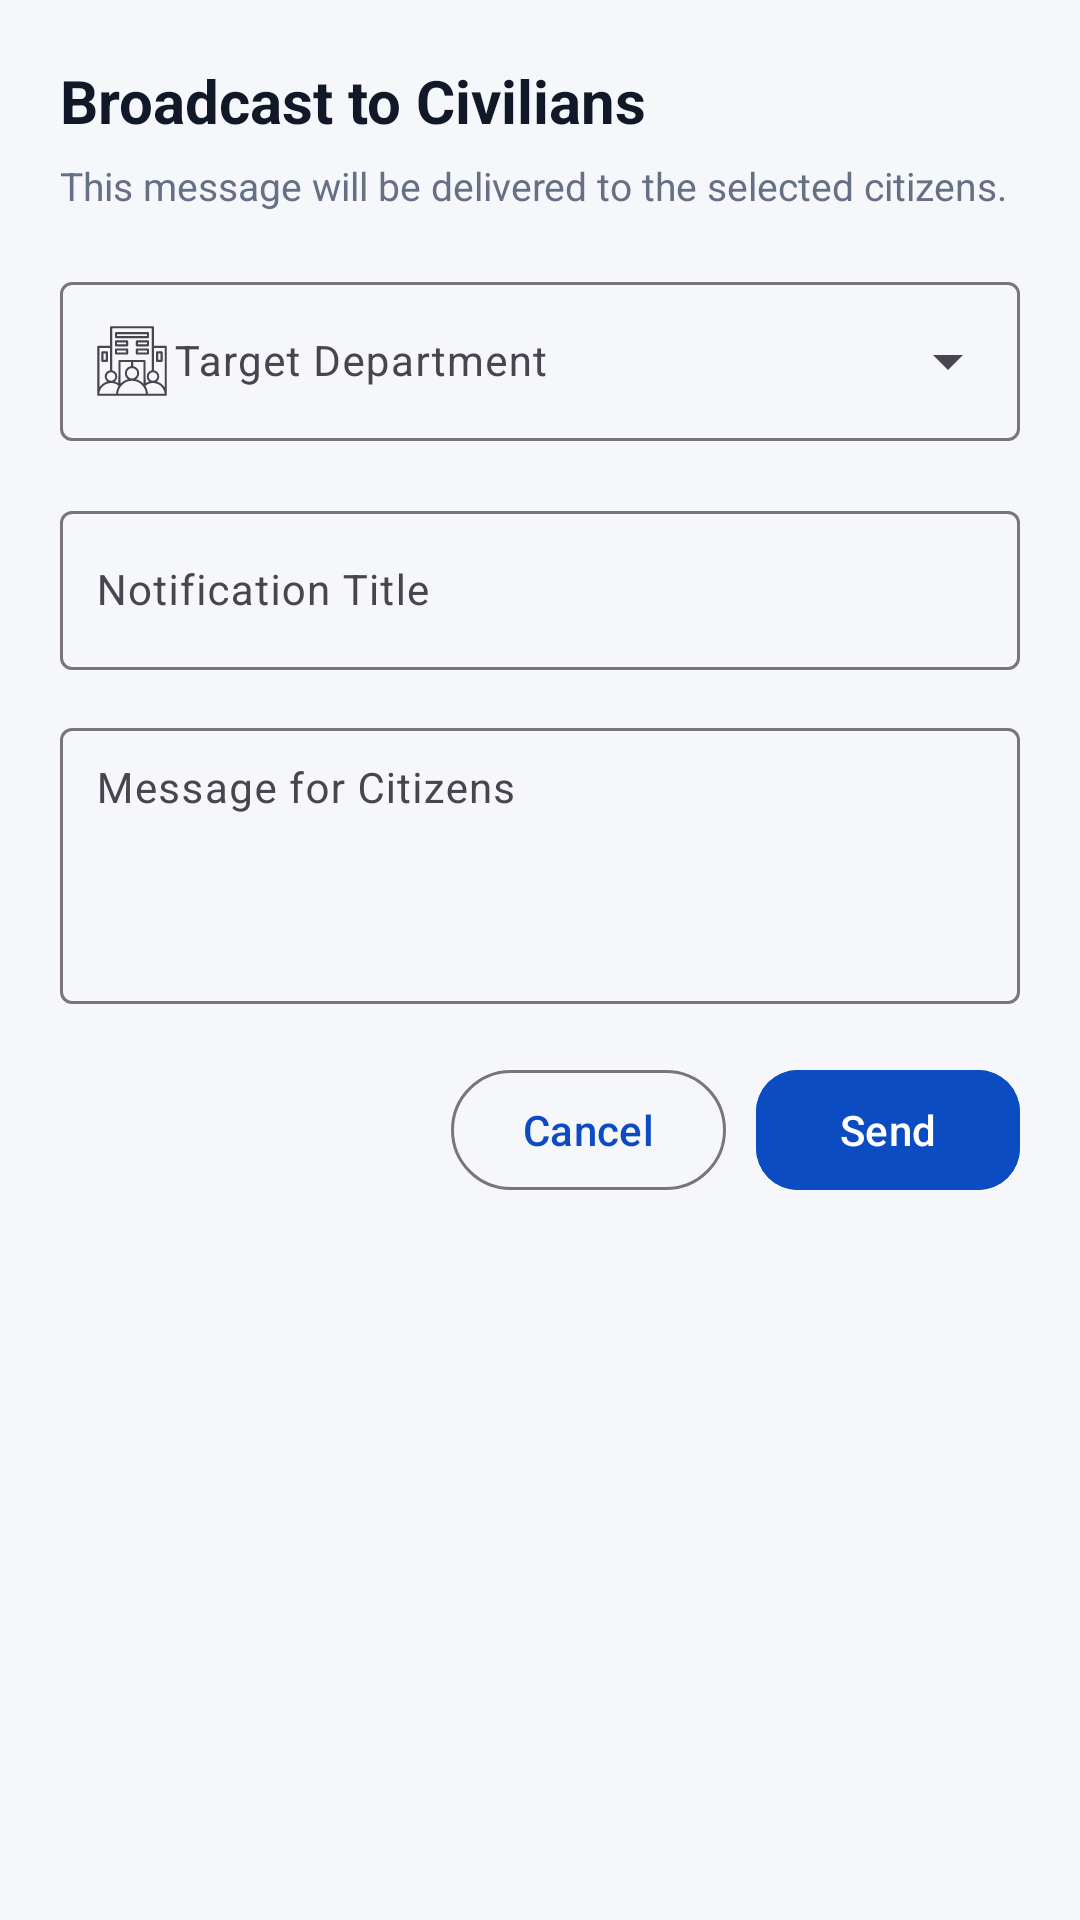

Produce the Android XML layout that renders to this screen, including the resource entries it uses.
<!-- AndroidManifest.xml: application theme Theme.Urban -->
<!-- res/layout/dialog_broadcast_message.xml -->
<?xml version="1.0" encoding="utf-8"?>
<ScrollView xmlns:android="http://schemas.android.com/apk/res/android"
    xmlns:app="http://schemas.android.com/apk/res-auto"
    android:layout_width="match_parent"
    android:layout_height="wrap_content"
    android:fillViewport="true">

    <LinearLayout
        android:layout_width="match_parent"
        android:layout_height="wrap_content"
        android:orientation="vertical"
        android:padding="20dp">

        <TextView
            android:id="@+id/tvBroadcastDialogTitle"
            android:layout_width="wrap_content"
            android:layout_height="wrap_content"
            android:text="Broadcast to Civilians"
            android:textColor="#111827"
            android:textSize="20sp"
            android:textStyle="bold" />

        <TextView
            android:id="@+id/tvBroadcastScope"
            android:layout_width="wrap_content"
            android:layout_height="wrap_content"
            android:layout_marginTop="6dp"
            android:text="This message will be delivered to the selected citizens."
            android:textColor="#667085"
            android:textSize="13sp" />

        <com.google.android.material.textfield.TextInputLayout
            android:id="@+id/tilBroadcastDepartment"
            style="@style/Widget.Material3.TextInputLayout.OutlinedBox.ExposedDropdownMenu"
            android:layout_width="match_parent"
            android:layout_height="wrap_content"
            android:layout_marginTop="18dp"
            android:hint="Target Department"
            app:endIconMode="dropdown_menu"
            app:startIconDrawable="@drawable/department">

            <AutoCompleteTextView
                android:id="@+id/actBroadcastDepartment"
                android:layout_width="match_parent"
                android:layout_height="wrap_content"
                android:focusable="false"
                android:inputType="none"
                android:paddingStart="38dp"
                android:paddingEnd="12dp"
                android:textColor="#111827"
                android:textSize="14sp" />
        </com.google.android.material.textfield.TextInputLayout>

        <TextView
            android:id="@+id/tvLockedDepartment"
            android:layout_width="wrap_content"
            android:layout_height="wrap_content"
            android:layout_marginTop="18dp"
            android:background="@drawable/bg_dashboard_scope_badge"
            android:paddingHorizontal="12dp"
            android:paddingVertical="8dp"
            android:text="Department Locked"
            android:textColor="#0B4CC2"
            android:textSize="13sp"
            android:textStyle="bold"
            android:visibility="gone" />

        <com.google.android.material.textfield.TextInputLayout
            android:id="@+id/tilBroadcastTitle"
            android:layout_width="match_parent"
            android:layout_height="wrap_content"
            android:layout_marginTop="18dp"
            android:hint="Notification Title">

            <com.google.android.material.textfield.TextInputEditText
                android:id="@+id/etBroadcastTitle"
                android:layout_width="match_parent"
                android:layout_height="wrap_content"
                android:maxLines="1"
                android:paddingStart="12dp"
                android:paddingEnd="12dp"
                android:textColor="#111827"
                android:textSize="14sp" />
        </com.google.android.material.textfield.TextInputLayout>

        <com.google.android.material.textfield.TextInputLayout
            android:id="@+id/tilBroadcastBody"
            android:layout_width="match_parent"
            android:layout_height="wrap_content"
            android:layout_marginTop="14dp"
            android:hint="Message for Citizens">

            <com.google.android.material.textfield.TextInputEditText
                android:id="@+id/etBroadcastBody"
                android:layout_width="match_parent"
                android:layout_height="wrap_content"
                android:gravity="top|start"
                android:minLines="4"
                android:paddingStart="12dp"
                android:paddingTop="12dp"
                android:paddingEnd="12dp"
                android:paddingBottom="12dp"
                android:textColor="#111827"
                android:textSize="14sp" />
        </com.google.android.material.textfield.TextInputLayout>

        <LinearLayout
            android:layout_width="match_parent"
            android:layout_height="wrap_content"
            android:layout_marginTop="18dp"
            android:gravity="end"
            android:orientation="horizontal">

            <com.google.android.material.button.MaterialButton
                android:id="@+id/btnBroadcastCancel"
                style="@style/Widget.Material3.Button.OutlinedButton"
                android:layout_width="wrap_content"
                android:layout_height="wrap_content"
                android:text="@string/common_cancel"
                android:textAllCaps="false"
                android:textColor="#0B4CC2" />

            <com.google.android.material.button.MaterialButton
                android:id="@+id/btnBroadcastSend"
                android:layout_width="wrap_content"
                android:layout_height="wrap_content"
                android:layout_marginStart="10dp"
                android:backgroundTint="#0B4CC2"
                android:text="@string/common_send"
                android:textAllCaps="false"
                android:textColor="@android:color/white"
                app:cornerRadius="14dp" />
        </LinearLayout>
    </LinearLayout>
</ScrollView>
<!-- resources referenced by this layout -->
<resources>
  <!-- drawable bg_dashboard_scope_badge (drawable) -->
  <?xml version="1.0" encoding="utf-8"?>
  <shape xmlns:android="http://schemas.android.com/apk/res/android">
      <corners android:radius="999dp" />
      <solid android:color="#EAF2FF" />
  </shape>
  <!-- drawable department: vector/xml drawable (drawable, 21866 chars, omitted) -->
  <string name="common_cancel">Cancel</string>
  <string name="common_send">Send</string>
  <style name="Theme.Urban" parent="Theme.Material3.DayNight.NoActionBar">
          
          <item name="colorPrimary">@color/app_bar_color</item>
          <item name="colorSecondary">#FFD166</item>
          <item name="android:statusBarColor">@color/status_bar_color</item>
          <item name="android:navigationBarColor">@color/phone_navigation_bar_color</item>
          <item name="android:windowBackground">#F6F7FB</item>
      </style>
  <color name="app_bar_color">#F6F7FB</color>
  <color name="status_bar_color">#F6F7FB</color>
  <color name="phone_navigation_bar_color">#1976D2</color>
</resources>
